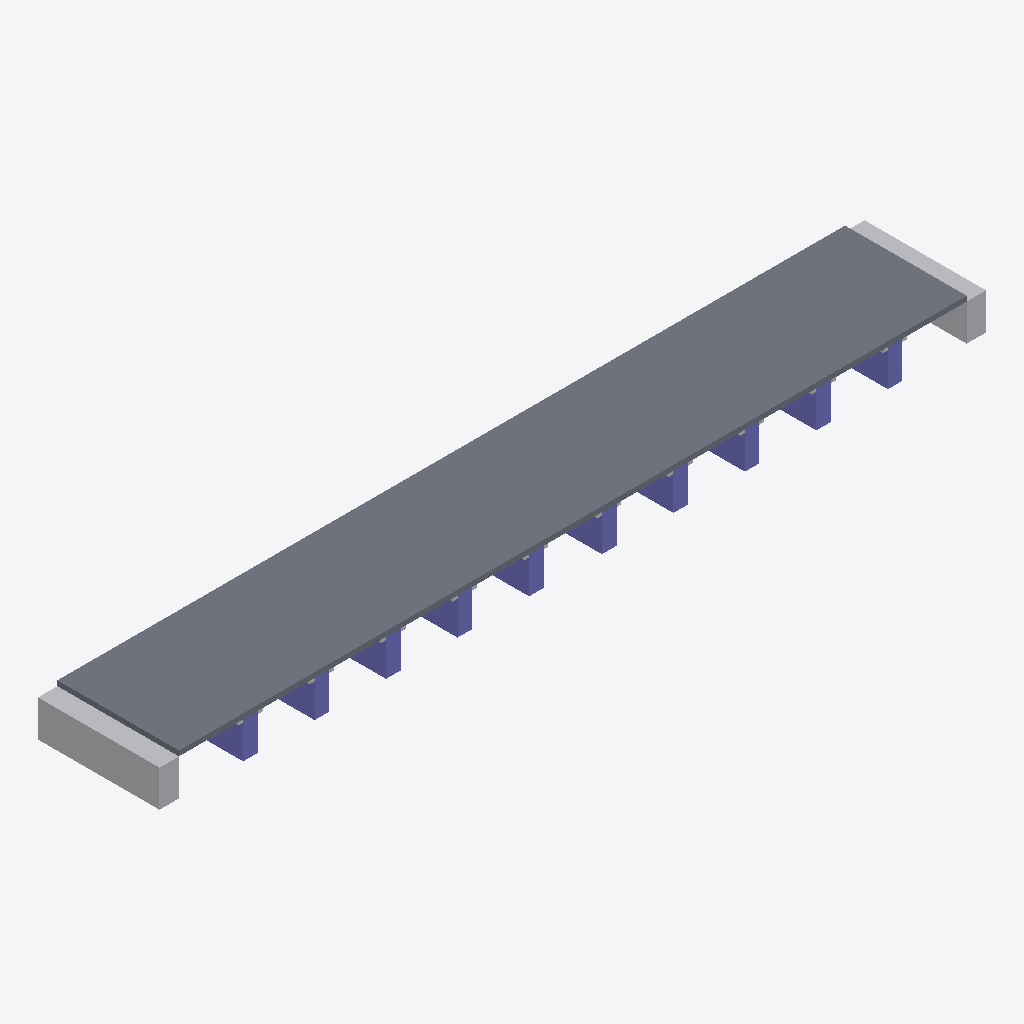
Isometric view of an IFC building model (IFC-SPF (STEP), schema IFC4, length unit metre), seen from the south-west, elements coloured by IFC class: 12 other elements (light grey), 10 columns (violet), 1 slab (grey).
Extent 170.0 m × 25.0 m × 8.6 m (x, y, z). Storeys (1): deck level at 0.00 m. Elements (23): 12 IfcBuildingElementProxy, 10 IfcColumn, 1 IfcSlab.

HEADER;
FILE_DESCRIPTION(('ViewDefinition [CoordinationView]'),'2;1');
FILE_NAME('','2026-09-16T11:51:08',(''),(''),'IfcOpenShell 0.8.5-1c5b825','IfcOpenShell 0.8.5-1c5b825','');
FILE_SCHEMA(('IFC4'));
ENDSEC;
DATA;
#15=IFCPROJECT('0pU0DNGbjDXPu1BNxbKpm3',#5,'내곡교 프록시 교량','proxy from measured specs — not a surveyed BIM',$,$,$,(#13),#10);
#17=IFCSITE('3jyhA_H1PCbuhQVCC4bHql',#5,'bridge site',$,$,#16,$,$,.ELEMENT.,$,$,$,$,$);
#19=IFCBUILDING('2ybJSBmeDEYOVrbGYyri6X',#5,'내곡교 프록시 교량',$,$,#18,$,$,.ELEMENT.,$,$,$);
#21=IFCBUILDINGSTOREY('3O3th09C104wB50515hwUJ',#5,'deck level',$,$,#20,$,$,.ELEMENT.,$);
#40=IFCSLAB('0IU$ULRAE_DIBTTF7Q5SG$',#5,'S1','proxy from measured specs — not a surveyed BIM',$,#30,#39,$,.FLOOR.);
#313=IFCBUILDINGELEMENTPROXY('0WC49FSPHT$QVOHUCJHTMY',#5,'A1','proxy from measured specs — not a surveyed BIM',$,#303,#312,$,$);
#326=IFCBUILDINGELEMENTPROXY('23QF8F0N$AGD5TIYOM4Q90',#5,'A2','proxy from measured specs — not a surveyed BIM',$,#316,#325,$,$);
#183=IFCCOLUMN('13MNOOD0OKNHES8XN2G2EJ',#5,'P6','proxy from measured specs — not a surveyed BIM',$,#173,#182,$,.COLUMN.);
#157=IFCCOLUMN('2_TK_DWGDP9MML9GI6JEPH',#5,'P5','proxy from measured specs — not a surveyed BIM',$,#147,#156,$,.COLUMN.);
#105=IFCCOLUMN('225ITCHYM2CV$3L19D1QI9',#5,'P3','proxy from measured specs — not a surveyed BIM',$,#95,#104,$,.COLUMN.);
#53=IFCCOLUMN('06K2EW7DNN14QOXHJNH51F',#5,'P1','proxy from measured specs — not a surveyed BIM',$,#43,#52,$,.COLUMN.);
#261=IFCCOLUMN('1QDVUXQ103ZXHLUWS0O2AR',#5,'P9','proxy from measured specs — not a surveyed BIM',$,#251,#260,$,.COLUMN.);
#209=IFCCOLUMN('1W575$N4GNA6F29QSBSOPI',#5,'P7','proxy from measured specs — not a surveyed BIM',$,#199,#208,$,.COLUMN.);
#131=IFCCOLUMN('1S5O2UNEY7JVNUIA$HVJK0',#5,'P4','proxy from measured specs — not a surveyed BIM',$,#121,#130,$,.COLUMN.);
#79=IFCCOLUMN('00Y93CE$Q1X$PG6NFWAY45',#5,'P2','proxy from measured specs — not a surveyed BIM',$,#69,#78,$,.COLUMN.);
#287=IFCCOLUMN('2Z7UI3XK3LSLG61K4MRP7Q',#5,'P10','proxy from measured specs — not a surveyed BIM',$,#277,#286,$,.COLUMN.);
#235=IFCCOLUMN('2TM7MB69C2ZFH9N0Y4TOXT',#5,'P8','proxy from measured specs — not a surveyed BIM',$,#225,#234,$,.COLUMN.);
#92=IFCBUILDINGELEMENTPROXY('0BGH75FPZ3BJ$NVNNHJ7XB',#5,'P2C','proxy from measured specs — not a surveyed BIM',$,#82,#91,$,$);
#144=IFCBUILDINGELEMENTPROXY('1OH6V4UO7MEYM3YI8$Q1$S',#5,'P4C','proxy from measured specs — not a surveyed BIM',$,#134,#143,$,$);
#300=IFCBUILDINGELEMENTPROXY('1AZ16_6GD3FLRF76SZBBQC',#5,'P10C','proxy from measured specs — not a surveyed BIM',$,#290,#299,$,$);
#118=IFCBUILDINGELEMENTPROXY('1LX9CRUYTKU3SOCA4XAF65',#5,'P3C','proxy from measured specs — not a surveyed BIM',$,#108,#117,$,$);
#248=IFCBUILDINGELEMENTPROXY('2ZTXXHW9T3PNFVUVAT8IU2',#5,'P8C','proxy from measured specs — not a surveyed BIM',$,#238,#247,$,$);
#66=IFCBUILDINGELEMENTPROXY('335I0QQ62MPFL0IFFI_393',#5,'P1C','proxy from measured specs — not a surveyed BIM',$,#56,#65,$,$);
#222=IFCBUILDINGELEMENTPROXY('2X26X2JY_18WM1G_TASS5W',#5,'P7C','proxy from measured specs — not a surveyed BIM',$,#212,#221,$,$);
#274=IFCBUILDINGELEMENTPROXY('2P$3VED0JSE8Q8JYACUPKG',#5,'P9C','proxy from measured specs — not a surveyed BIM',$,#264,#273,$,$);
#196=IFCBUILDINGELEMENTPROXY('296V$P6$LMCPJQZPF8YXQV',#5,'P6C','proxy from measured specs — not a surveyed BIM',$,#186,#195,$,$);
#170=IFCBUILDINGELEMENTPROXY('2$9NZHORS7$GC92FQ35FUK',#5,'P5C','proxy from measured specs — not a surveyed BIM',$,#160,#169,$,$);
ENDSEC;
